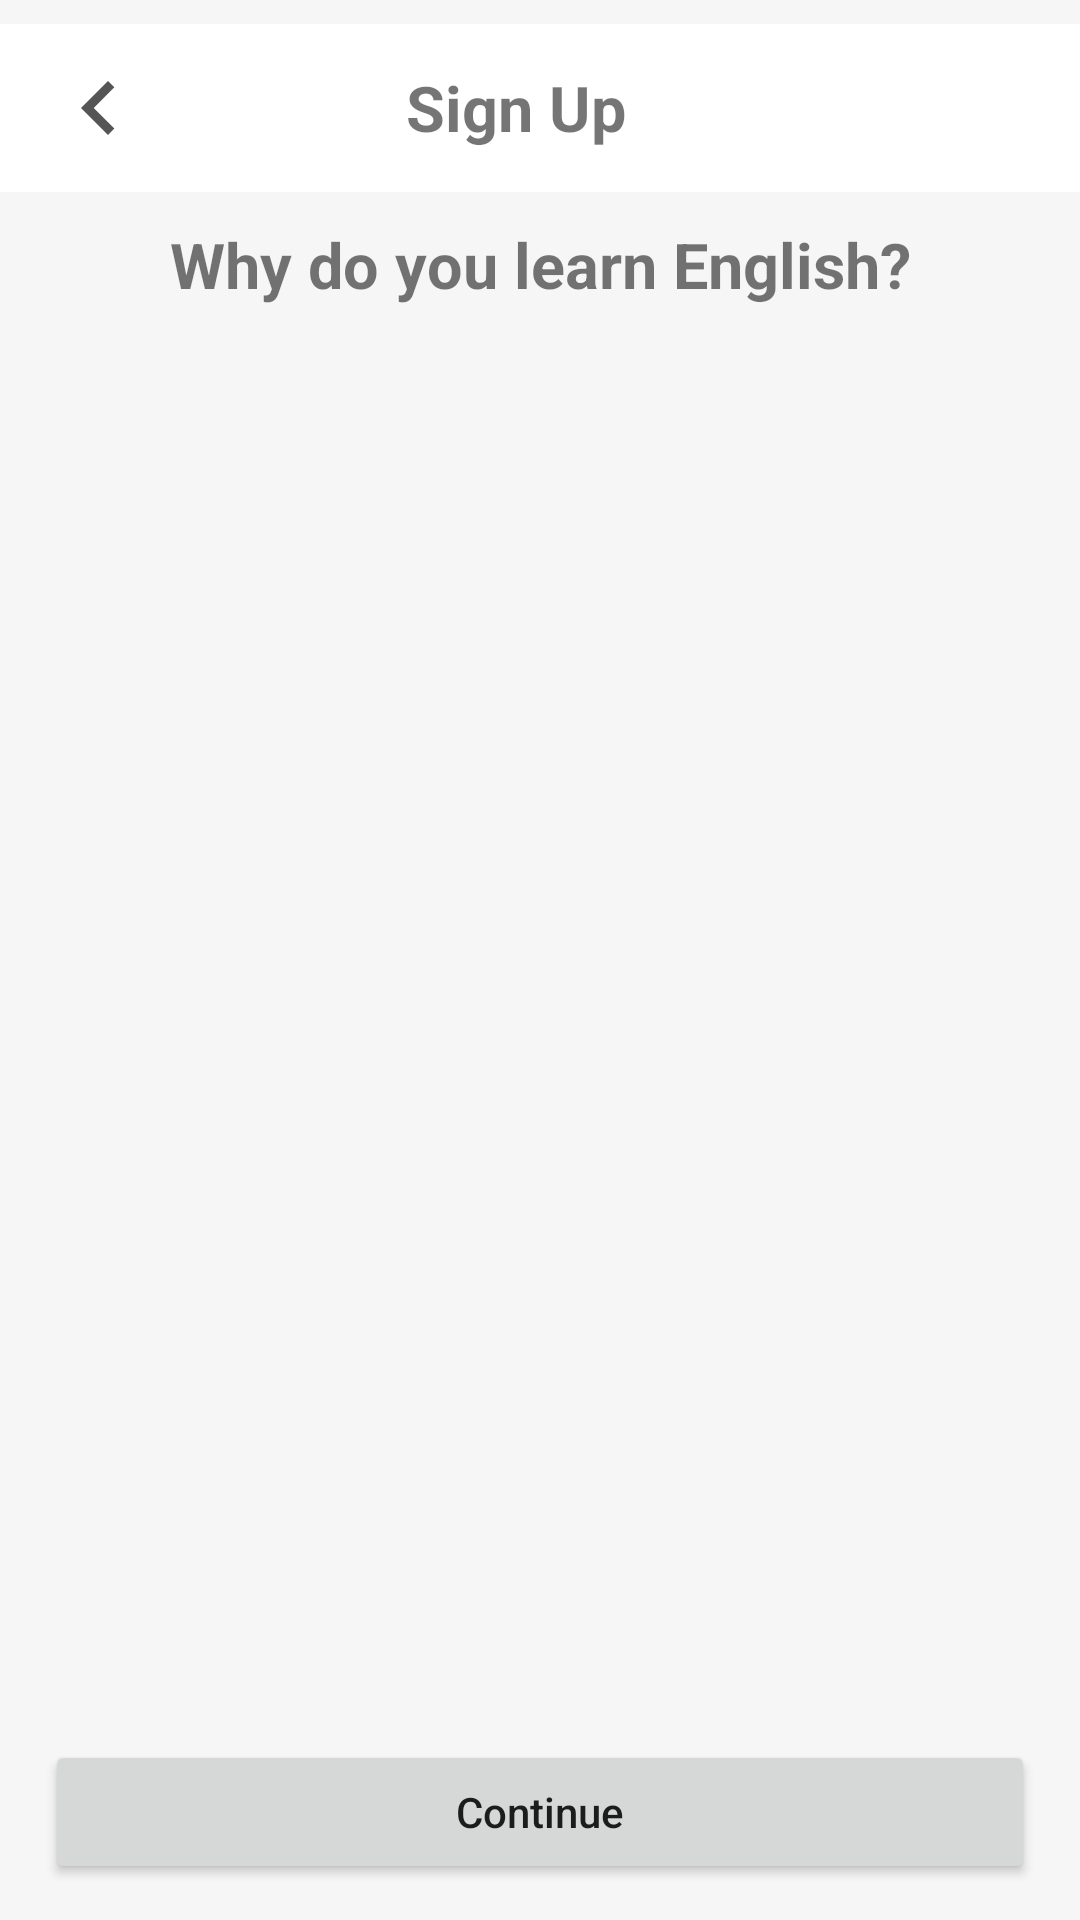

Here is an Android app screen rendered from its layout file. Give the layout XML and the strings, colors and styles it references.
<!-- AndroidManifest.xml: application theme Theme.Stoneglish -->
<!-- res/layout/fragment_sign_up_step_four.xml -->
<?xml version="1.0" encoding="utf-8"?>
<FrameLayout xmlns:android="http://schemas.android.com/apk/res/android"
    xmlns:tools="http://schemas.android.com/tools"
    android:layout_width="match_parent"
    android:layout_height="match_parent"
    android:background="@color/background_main"
    android:orientation="vertical"
    tools:context=".presentation.auth.sign_in.SignInFragment">

    <ProgressBar
        android:id="@+id/progressBar"
        android:layout_width="wrap_content"
        android:layout_height="wrap_content"
        android:visibility="gone" />

    <LinearLayout
        android:layout_width="match_parent"
        android:layout_height="match_parent"
        android:orientation="vertical">

        <LinearLayout
            android:layout_width="match_parent"
            android:layout_height="56dp"
            android:layout_marginTop="8dp"
            android:background="@color/white"
            android:orientation="horizontal">

            <ImageButton
                android:id="@+id/signUpBackArrow"
                android:layout_width="36dp"
                android:layout_height="36dp"
                android:layout_gravity="center"
                android:layout_marginStart="15dp"
                android:background="@android:color/transparent"
                android:contentDescription="@string/cd"
                android:scaleType="fitCenter"
                android:src="@drawable/ic_arrow_back" />

            <TextView
                android:id="@+id/screenTitle"
                android:layout_width="match_parent"
                android:layout_height="wrap_content"
                android:layout_gravity="center"
                android:layout_marginEnd="67dp"
                android:gravity="center"
                android:text="@string/sign_up"
                android:textSize="21sp"
                android:textStyle="bold" />
        </LinearLayout>

        <LinearLayout
            android:layout_width="match_parent"
            android:layout_height="0dp"
            android:layout_weight="1"
            android:gravity="center|top"
            android:orientation="vertical">

            <TextView
                android:layout_width="@dimen/view_width"
                android:layout_height="wrap_content"
                android:layout_marginVertical="10dp"
                android:gravity="center"
                android:text="@string/why_do_you_learn_english"
                android:textSize="21sp"
                android:textStyle="bold" />


            <androidx.recyclerview.widget.RecyclerView
                android:id="@+id/sign_up_categories"
                android:layout_width="match_parent"
                android:layout_height="0dp"
                android:layout_weight="1"
                tools:ignore="NestedWeights" />

            <Button
                android:id="@+id/signUpSkipBtn"
                android:layout_width="@dimen/view_width"
                android:layout_height="wrap_content"
                android:layout_gravity="center_horizontal|bottom"
                android:layout_marginBottom="12dp"
                android:text="@string/continue_string"
                android:textAllCaps="false" />

        </LinearLayout>


    </LinearLayout>

</FrameLayout>
<!-- resources referenced by this layout -->
<resources>
  <color name="background_main">#F6F6F6</color>
  <color name="white">#FFFFFFFF</color>
  <dimen name="view_width">330dp</dimen>
  <!-- drawable ic_arrow_back (drawable) -->
  <vector xmlns:android="http://schemas.android.com/apk/res/android"
      android:width="24dp"
      android:height="24dp"
      android:viewportWidth="24"
      android:viewportHeight="24">
    <path
        android:fillColor="#555555"
        android:pathData="M15.41,16.58L10.83,12L15.41,7.41L14,6L8,12L14,18L15.41,16.58Z"/>
  </vector>
  <string name="cd">CD</string>
  <string name="continue_string">Continue</string>
  <string name="sign_up">Sign Up</string>
  <string name="why_do_you_learn_english">Why do you learn English?</string>
  <style name="Theme.Stoneglish" parent="Theme.MaterialComponents.DayNight.NoActionBar">
          
          <item name="colorPrimary">@color/main_green</item>
          <item name="colorPrimaryVariant">@color/main_green</item>
          <item name="colorOnPrimary">@color/white</item>
          
          <item name="colorSecondary">@color/main_green</item>
          <item name="colorSecondaryVariant">@color/teal_700</item>
          <item name="colorOnSecondary">@color/black</item>
          
          <item name="android:statusBarColor">?attr/colorPrimaryVariant</item>
          
      </style>
  <color name="main_green">#168C85</color>
  <color name="teal_700">#FF018786</color>
  <color name="black">#FF000000</color>
</resources>
